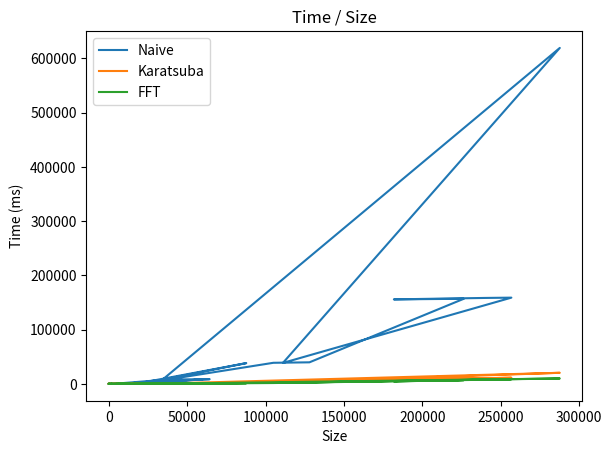

The matplotlib source for this figure:
import matplotlib.pyplot as plt

size = [0, 0, 0, 0, 0, 0, 0, 0, 3, 3, 3, 0, 7, 3, 2, 3, 15, 4, 9, 4, 12, 9, 6, 23, 21, 8, 0, 10, 45, 47, 88, 80, 241, 53, 246, 233, 59, 360, 224, 488, 300, 1014, 730, 537, 1928, 1332, 1656, 1133, 1239, 2483, 434, 965, 6279, 4673, 4980, 6762, 13594, 10485, 1197, 9133, 25698, 17403, 6103, 28465, 2418, 37541, 64261, 20590, 87635, 24323, 104906, 127945, 226369, 181780, 239451, 256729, 111029, 287620, 31851, 59417]
naive = [0, 0, 0, 0, 0, 0, 0, 0, 0, 0, 0, 0, 0, 0, 0, 0, 0, 0, 0, 0, 0, 0, 0, 0, 0, 0, 0, 0, 0, 0, 0, 0, 0, 0, 0, 0, 0, 1, 0, 0, 0, 3, 3, 2, 10, 8, 8, 7, 7, 33, 0, 2, 125, 136, 122, 125, 511, 494, 7, 495, 2037, 2010, 130, 2066, 35, 8101, 8742, 2050, 38339, 2091, 38943, 39826, 156949, 155859, 158493, 159045, 38766, 619403, 2202, 8642]
karatsuba = [0, 0, 0, 0, 0, 0, 0, 0, 0, 0, 0, 0, 0, 0, 0, 0, 0, 0, 0, 0, 0, 0, 0, 0, 0, 0, 0, 0, 0, 0, 0, 0, 0, 0, 0, 0, 0, 0, 0, 0, 0, 1, 1, 0, 2, 2, 2, 2, 2, 6, 0, 0, 22, 19, 19, 22, 78, 65, 2, 62, 259, 214, 22, 279, 6, 655, 963, 223, 2143, 272, 2500, 3523, 9513, 7977, 10553, 11418, 3068, 20512, 422, 1156]
fft = [0, 0, 0, 0, 0, 0, 0, 0, 0, 0, 0, 0, 0, 0, 0, 0, 0, 0, 0, 0, 0, 0, 0, 0, 0, 0, 0, 0, 0, 0, 0, 0, 0, 0, 1, 0, 0, 1, 0, 1, 1, 2, 1, 1, 3, 3, 3, 2, 2, 6, 0, 1, 17, 14, 14, 17, 51, 40, 2, 37, 145, 101, 19, 170, 6, 330, 730, 118, 1237, 164, 1646, 2657, 6913, 4723, 7768, 8697, 2133, 10053, 306, 885]

# 绘制折线图
plt.plot(size, naive, label='Naive')
plt.plot(size, karatsuba, label='Karatsuba')
plt.plot(size, fft, label='FFT')

# 设置图像标题和坐标轴标签
plt.title('Time / Size')
plt.xlabel('Size')
plt.ylabel('Time (ms)')

# 显示图例
plt.legend()

# 显示图像
plt.show()
